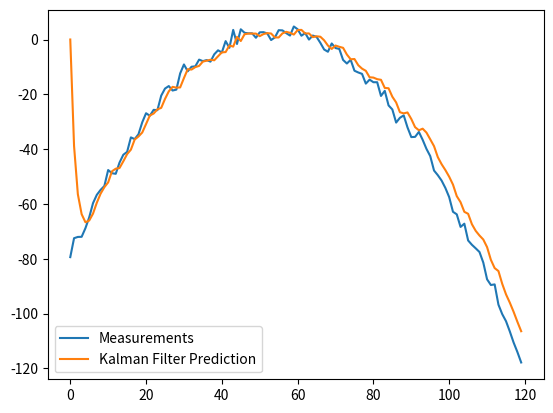

The matplotlib source for this figure:
import numpy as np
import matplotlib.pyplot as plt


class KalmanFilter(object):
    def __init__(self, F=None, B=None, H=None, Q=None, R=None, P=None, x0=None):

        if (F is None or H is None):
            raise ValueError("Set proper system dynamics.")

        self.n = F.shape[1]
        self.m = H.shape[1]

        self.F = F
        self.H = H
        self.B = 0 if B is None else B
        self.Q = np.eye(self.n) if Q is None else Q
        self.R = np.eye(self.n) if R is None else R
        self.P = np.eye(self.n) if P is None else P
        self.x = np.zeros((self.n, 1)) if x0 is None else x0

    def predict(self, u=0):
        self.x = np.dot(self.F, self.x) + np.dot(self.B, u)
        self.P = np.dot(np.dot(self.F, self.P), self.F.T) + self.Q
        return self.x

    def update(self, z):
        y = z - np.dot(self.H, self.x)
        S = self.R + np.dot(self.H, np.dot(self.P, self.H.T))
        K = np.dot(np.dot(self.P, self.H.T), np.linalg.inv(S))
        self.x = self.x + np.dot(K, y)
        I = np.eye(self.n)
        self.P = np.dot(np.dot(I - np.dot(K, self.H), self.P),
                        (I - np.dot(K, self.H)).T) + np.dot(np.dot(K, self.R), K.T)


def example():
    dt = 1.0/60
    # F = np.array([[1, dt, 0], [0, 1, dt], [0, 0, 1]])
    # H = np.array([1, 0, 0]).reshape(1, 3)
    # Q = np.array([[10, 10, 0.0], [0.1, 0.1, 0.0], [0.0, 0.0, 0.0]])
    # R = np.array([20**2]).reshape(1, 1)

    # F = np.array([[0.8, 0], [0, 0]])
    # B = np.array([[0.5], [0.4]])
    # H = np.array([[0.7, 0]])
    # Q = np.array([[0.7, 0], [0, 1]])
    # R = np.array([[0.45]])

    F = np.array([[0.8, 0], [0, 0]])
    B = np.array([[0.3], [1]])
    H = np.array([[0.7, 0]])
    Q = np.array([[0.7, 0.9], [0, 1]])
    R = np.array([[0.5]])

    # F = np.array([[0.8, 0], [0, 0]])
    # B = np.array([[0.5], [1]])
    # H = np.array([[0.7, 0]])
    # Q = np.array([[1, 0], [0, 1]])
    # R = np.array([[0.1]])
    # Initial state and covari

    x0 = np.array([[0], [1]])
    P0 = np.array([[0.1, 0], [0, 1]])
    # Create Kalman Filter instance

    x = np.linspace(-10, 10, 120)
    measurements = - (x**2 + 2*x - 2) + np.random.normal(0, 2, 120)

    kf = KalmanFilter(F=F, H=H, Q=Q, R=R, x0=x0, P=P0)
    predictions = []

    for z in measurements:

        pre = kf.predict()
        # pr_= np.dot(H, pre)[0]
        pr_ = pre[0][0]
        predictions.append(pr_)
        kf.update(z)

        # print(z,pre[0],pr_)

    print(predictions)
    plt.plot(range(len(measurements)), measurements, label='Measurements')
    plt.plot(range(len(predictions)), np.array(
        predictions), label='Kalman Filter Prediction')
    plt.legend()
    plt.show()


if __name__ == '__main__':
    example()
